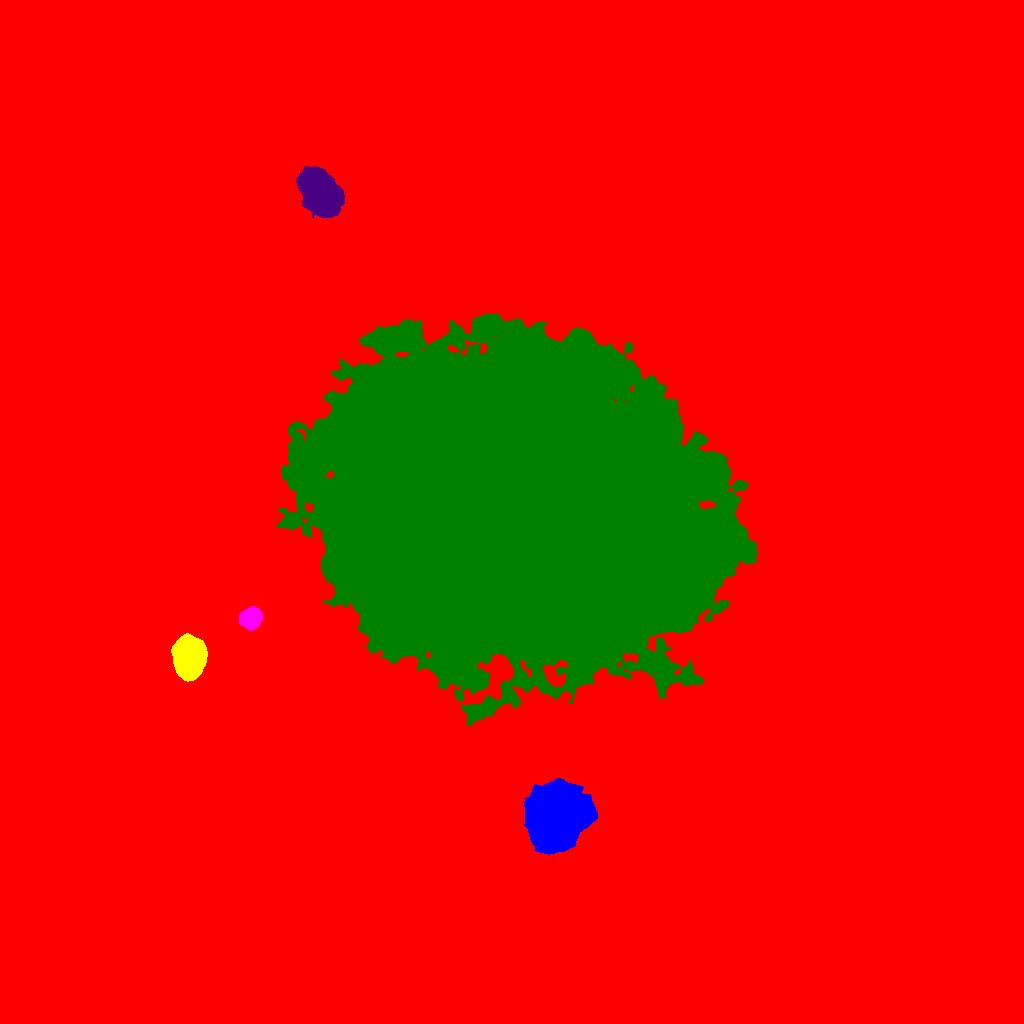

Values plotted in this chart, from the file beside it:
ID, X, Y, A, B, theta, total_flux, mu_max, mu_median, mu_mean, R_fwhm, R_e, R10, R90, x_start, x_end, y_start, y_end, area, greylevel
0, 493.7, 496.7, 276.1, 269.7, 0.5757, 5649535, 90.0, 4.0, 6.196, 11.98, 215.1, 74.59, 396.5, 0, 1023, 0, 1023, 911771, 6.196
1, 556, 208.6, 13.8, 13.34, 0.917, 141908, 122.0, 27.0, 35.15, 15.54, 16.72, 6.333, 28.47, 524, 597, 169, 245, 4037, 70.15
2, 188.9, 366.6, 9.674, 6.93, 1.559, 40880, 71.0, 29.0, 31.3, 13.05, 10.63, 4.334, 16.68, 171, 207, 342, 390, 1306, 62.3
3, 250.6, 405.2, 5.187, 4.543, 0.3783, 6957, 34.0, 15.0, 15.6, 7.999, 6.308, 2.523, 9.853, 239, 262, 393, 417, 446, 51.6
4, 512.4, 515.6, 90.56, 70.23, -0.2948, 4390365, 163.0, 30.0, 33.98, 33.95, 100.3, 39.17, 163.3, 277, 757, 298, 710, 129210, 64.98
5, 319.8, 831.2, 11.16, 7.856, -0.8735, 38262, 58.0, 18.0, 21.19, 13.48, 11.98, 4.787, 19.27, 296, 344, 806, 857, 1806, 53.19
